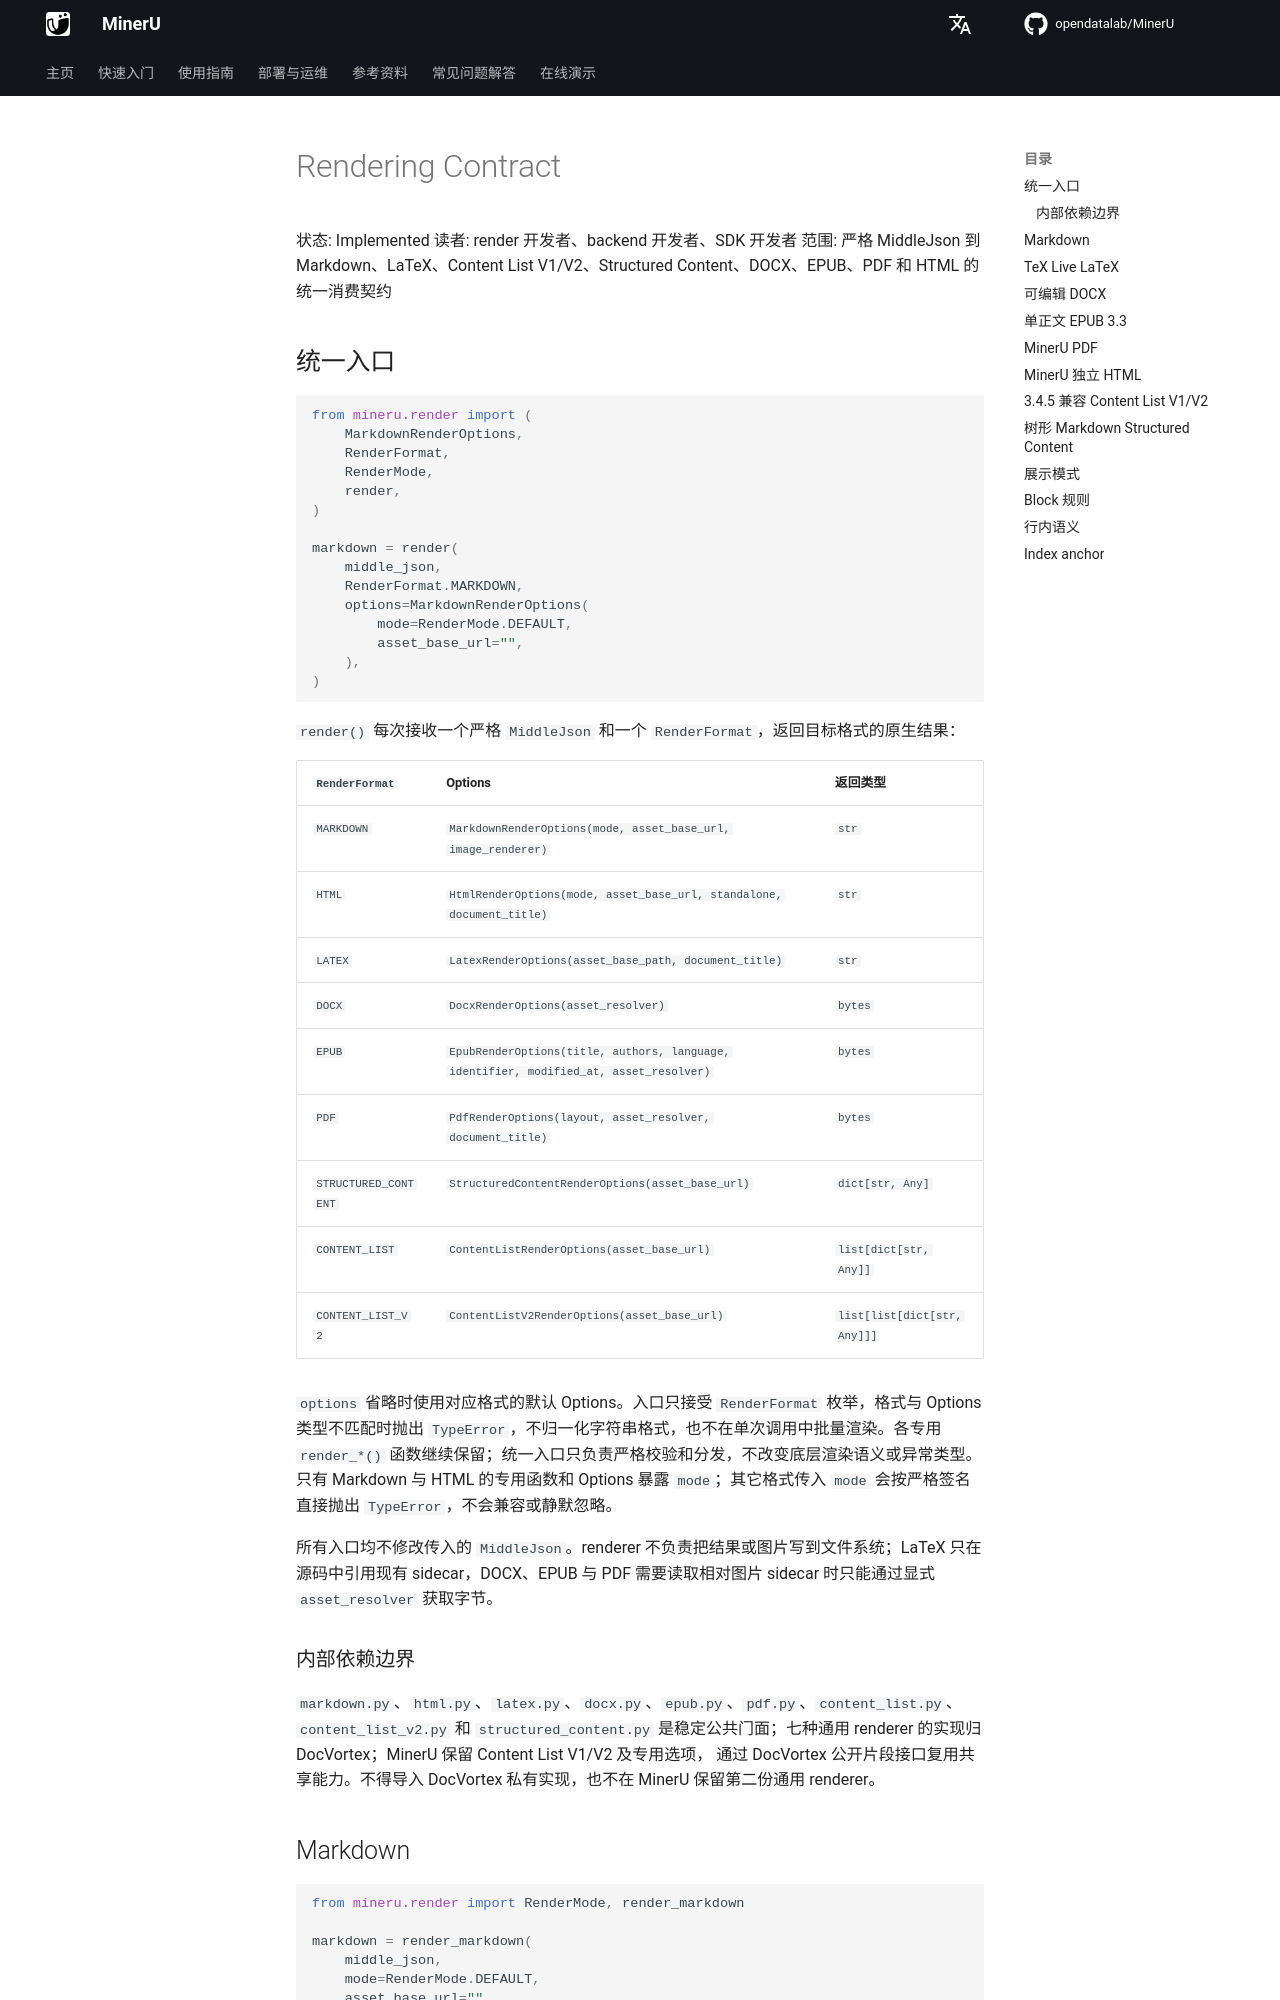

repository: opendatalab/MinerU · page: zh/next/middle-json/rendering/index.html · generator: mkdocs

# Rendering Contract

状态: Implemented
读者: render 开发者、backend 开发者、SDK 开发者
范围: 严格 MiddleJson 到 Markdown、LaTeX、Content List V1/V2、Structured Content、DOCX、EPUB、PDF 和 HTML 的统一消费契约

## 统一入口

```python
from mineru.render import (
    MarkdownRenderOptions,
    RenderFormat,
    RenderMode,
    render,
)

markdown = render(
    middle_json,
    RenderFormat.MARKDOWN,
    options=MarkdownRenderOptions(
        mode=RenderMode.DEFAULT,
        asset_base_url="",
    ),
)
```

`render()` 每次接收一个严格 `MiddleJson` 和一个 `RenderFormat`，返回目标格式的原生结果：

| `RenderFormat` | Options | 返回类型 |
| --- | --- | --- |
| `MARKDOWN` | `MarkdownRenderOptions(mode, asset_base_url, image_renderer)` | `str` |
| `HTML` | `HtmlRenderOptions(mode, asset_base_url, standalone, document_title)` | `str` |
| `LATEX` | `LatexRenderOptions(asset_base_path, document_title)` | `str` |
| `DOCX` | `DocxRenderOptions(asset_resolver)` | `bytes` |
| `EPUB` | `EpubRenderOptions(title, authors, language, identifier, modified_at, asset_resolver)` | `bytes` |
| `PDF` | `PdfRenderOptions(layout, asset_resolver, document_title)` | `bytes` |
| `STRUCTURED_CONTENT` | `StructuredContentRenderOptions(asset_base_url)` | `dict[str, Any]` |
| `CONTENT_LIST` | `ContentListRenderOptions(asset_base_url)` | `list[dict[str, Any]]` |
| `CONTENT_LIST_V2` | `ContentListV2RenderOptions(asset_base_url)` | `list[list[dict[str, Any]]]` |

`options` 省略时使用对应格式的默认 Options。入口只接受 `RenderFormat` 枚举，格式与 Options
类型不匹配时抛出 `TypeError`，不归一化字符串格式，也不在单次调用中批量渲染。各专用
`render_*()` 函数继续保留；统一入口只负责严格校验和分发，不改变底层渲染语义或异常类型。
只有 Markdown 与 HTML 的专用函数和 Options 暴露 `mode`；其它格式传入 `mode` 会按严格签名
直接抛出 `TypeError`，不会兼容或静默忽略。

所有入口均不修改传入的 `MiddleJson`。renderer 不负责把结果或图片写到文件系统；LaTeX 只在
源码中引用现有 sidecar，DOCX、EPUB 与 PDF 需要读取相对图片 sidecar 时只能通过显式
`asset_resolver` 获取字节。

### 内部依赖边界

`markdown.py`、`html.py`、`latex.py`、`docx.py`、`epub.py`、`pdf.py`、`content_list.py`、`content_list_v2.py` 和
`structured_content.py` 是稳定公共门面；七种通用 renderer 的实现归 DocVortex；MinerU 保留 Content List V1/V2 及专用选项，
通过 DocVortex 公开片段接口复用共享能力。不得导入 DocVortex 私有实现，也不在 MinerU 保留第二份通用 renderer。

## Markdown

```python
from mineru.render import RenderMode, render_markdown

markdown = render_markdown(
    middle_json,
    mode=RenderMode.DEFAULT,
    asset_base_url="",
)
```

`render_markdown()` 只接受 `MiddleJson`，不兼容旧 dict、`list[PageInfo]`、
backend 参数或旧 `Line/Span` renderer。渲染过程基于深拷贝，不修改输入对象，
也不负责把图片写到文件系统。

图片按 `image_path`、`image_base64` data URI、受限 HTTP(S) `image_url` 的顺序选择。
`asset_base_url` 只给相对 `image_path` 和 HTML 内相对 `img src` 添加前缀。

`ImageRenderer` 是从 `mineru.render` 导出的 Block 级图片扩展契约。传入自定义 renderer 时，
image block 及无结构内容的 table/chart/equation 可以改用调用方提供的图片引用；结构化 table
仍保留文本或表格内容，但会移除由自定义 renderer 接管的内嵌 `<img>`。清理后只剩图片的
table 会回退到自定义 renderer。
